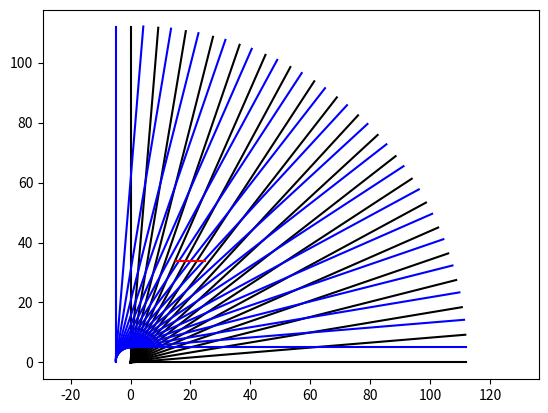

Here is the Python script that generated this plot:
# -*- coding: utf-8 -*-
"""
Created on Thu Mar  6 09:25:43 2025

[redacted]
"""

'''
script for calculating and plotting the beam path of the THz setup 
as a function of slant angle.
'''

import numpy as np
import matplotlib.pyplot as plt

# start and end angle of the setup in degrees
theta_0 = 0
theta_1 = 90
N_theta = 20

# stage position and length
stage_x = 20
stage_y = 34
stage_l = 5

# offset of emitter from rail in cm. Assume parallel beam with the rail
offset = 5
# rail length
rail_L = 112

theta = np.linspace(theta_0,theta_1,N_theta)


beam_mat = np.zeros((6,N_theta))
for i in range(N_theta):
    theta_pi = theta[i] * np.pi / 180
    rail_y = rail_L * np.sin(theta_pi)
    rail_x = rail_L * np.cos(theta_pi)
    
    theta_2pi = theta_pi * 2
    
    offset_x = -offset * np.sin(theta_pi)
    offset_y = offset * np.cos(theta_pi)
    
    beam_x = offset_x + rail_x
    beam_y = offset_y + rail_y
    
    start_x = offset_x
    start_y = offset_y
    beam_mat[0,i] = start_x
    beam_mat[1,i] = start_y
    beam_mat[2,i] = beam_x
    beam_mat[3,i] = beam_y
    beam_mat[4,i] = rail_x
    beam_mat[5,i] = rail_y


sx = np.array([stage_x + stage_l,stage_x - stage_l])
sy = np.array([stage_y,stage_y])
for i in range(N_theta):
    rx = np.array([0, beam_mat[4,i]])
    ry = np.array([0, beam_mat[5,i]])
    plt.plot(rx,ry,'k')
    
for i in range(N_theta):
    x = np.array([beam_mat[0,i], beam_mat[2,i]])
    y = np.array([beam_mat[1,i], beam_mat[3,i]])
    
    plt.plot(x,y,'b')
    
plt.plot(sx,sy,'r')  
plt.xlim([0,rail_L])
plt.ylim([0,rail_L])
plt.axis('equal')
plt.show()


